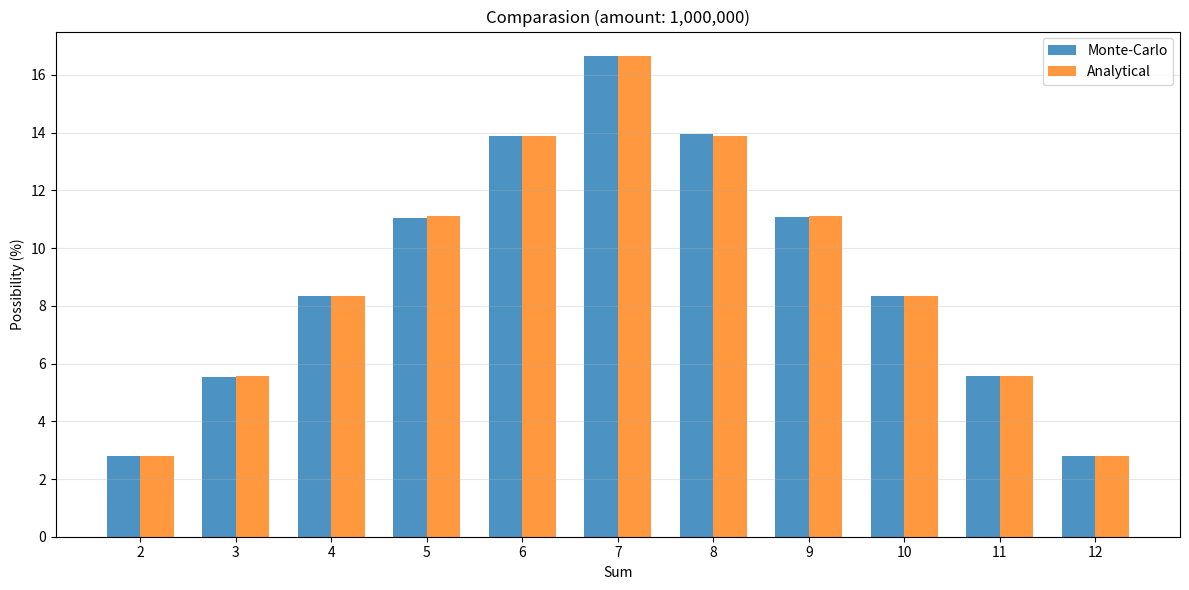

The script that saved this image:
import random
import matplotlib.pyplot as plt

def monte_carlo_dice(num_simulations):
    sums_count = {i: 0 for i in range(2, 13)}
    
    for _ in range(num_simulations):
        dice1 = random.randint(1, 6)
        dice2 = random.randint(1, 6)
        total = dice1 + dice2
        sums_count[total] += 1
    
    probabilities = {}
    for sum_value, count in sums_count.items():
        probabilities[sum_value] = (count / num_simulations) * 100
    
    return probabilities

def analytical_probabilities():
    return {
        2: 2.78,
        3: 5.56,
        4: 8.33,
        5: 11.11,
        6: 13.89,
        7: 16.67,
        8: 13.89,
        9: 11.11,
        10: 8.33,
        11: 5.56,
        12: 2.78
    }

def main():
    num_simulations = 1000000
    
    monte_carlo_probs = monte_carlo_dice(num_simulations)
    analytical_probs = analytical_probabilities()
    
    print(f"{'Sum':<6} {'Monte-Carlo':<15} {'Analytical':<15} {'Difference':<10}")
    print("-" * 50)
    
    for sum_value in range(2, 13):
        mc_prob = monte_carlo_probs[sum_value]
        an_prob = analytical_probs[sum_value]
        diff = abs(mc_prob - an_prob)
        print(f"{sum_value:<6} {mc_prob:<15.2f}% {an_prob:<15.2f}% {diff:<10.2f}%")
    
    sums = list(range(2, 13))
    mc_values = [monte_carlo_probs[s] for s in sums]
    an_values = [analytical_probs[s] for s in sums]
    
    plt.figure(figsize=(12, 6))
    
    x = range(len(sums))
    width = 0.35
    
    plt.bar([i - width/2 for i in x], mc_values, width, label='Monte-Carlo', alpha=0.8)
    plt.bar([i + width/2 for i in x], an_values, width, label='Analytical', alpha=0.8)
    
    plt.xlabel('Sum')
    plt.ylabel('Possibility (%)')
    plt.title(f'Comparasion (amount: {num_simulations:,})')
    plt.xticks(x, sums)
    plt.legend()
    plt.grid(axis='y', alpha=0.3)
    
    plt.tight_layout()
    plt.show()

if __name__ == '__main__':
    main()
